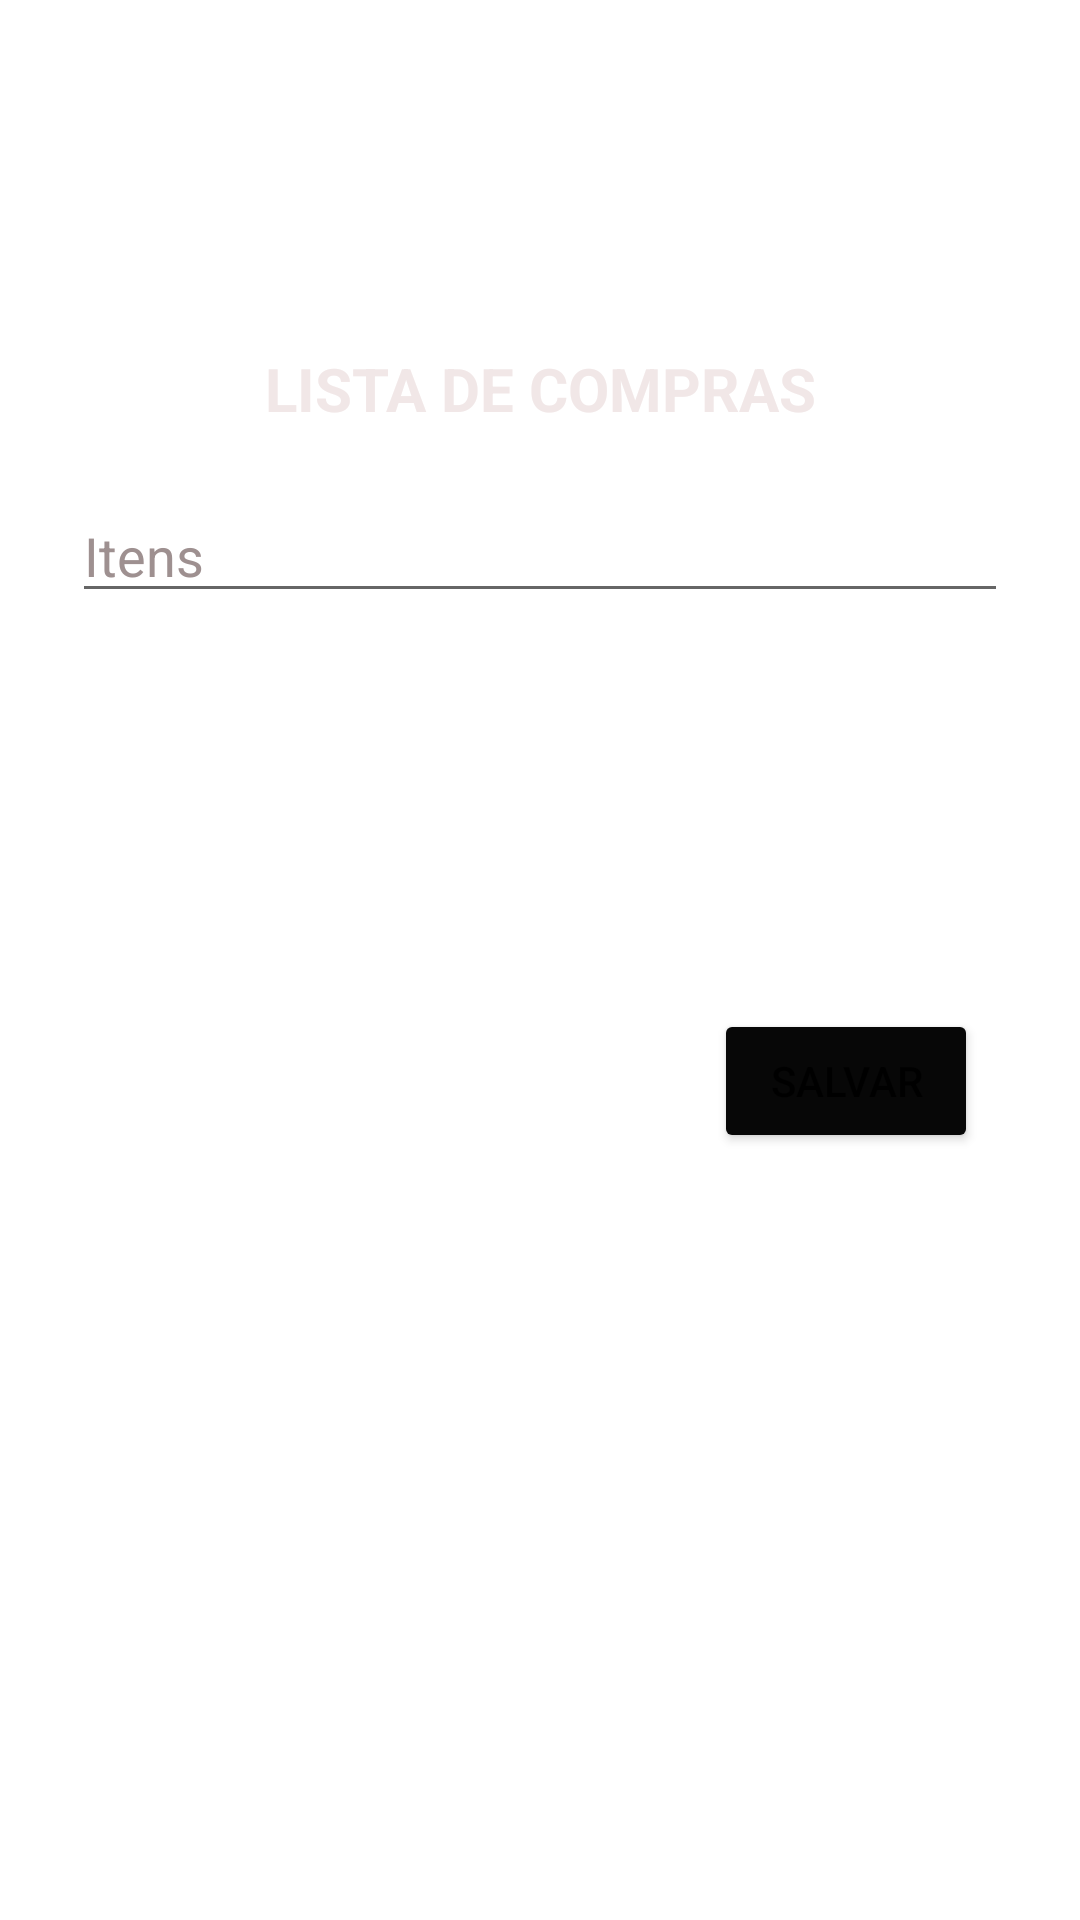

Android layout source for this screen:
<!-- AndroidManifest.xml: application theme Theme.Tarefaactivity -->
<!-- res/layout/fragment_blank.xml -->
<?xml version="1.0" encoding="utf-8"?>
<androidx.constraintlayout.widget.ConstraintLayout xmlns:android="http://schemas.android.com/apk/res/android"
    xmlns:app="http://schemas.android.com/apk/res-auto"
    xmlns:tools="http://schemas.android.com/tools"
    android:layout_width="match_parent"
    android:layout_height="match_parent"
    tools:context=".BlankFragment" >

    <ImageView
        android:id="@+id/imageView10"
        android:layout_width="0dp"
        android:layout_height="wrap_content"
        android:scaleType="fitXY"
        android:src="@drawable/fundo_preto_tijolo" />

    <Button
        android:id="@+id/b1"
        android:layout_width="wrap_content"
        android:layout_height="wrap_content"
        android:layout_marginTop="132dp"
        android:backgroundTint="#070707"
        android:text="@string/salvar"
        app:layout_constraintEnd_toEndOf="parent"
        app:layout_constraintHorizontal_bias="0.875"
        app:layout_constraintStart_toStartOf="parent"
        app:layout_constraintTop_toBottomOf="@+id/textItens" />

    <TextView
        android:id="@+id/textView5"
        android:layout_width="wrap_content"
        android:layout_height="wrap_content"
        android:layout_marginTop="116dp"
        android:text="LISTA DE COMPRAS"
        android:textColor="#F1E7E7"
        android:textSize="20sp"
        android:textStyle="bold"
        app:layout_constraintEnd_toEndOf="parent"
        app:layout_constraintStart_toStartOf="parent"
        app:layout_constraintTop_toTopOf="parent" />

    <EditText
        android:id="@+id/textItens"
        android:layout_width="0dp"
        android:layout_height="wrap_content"
        android:layout_marginStart="24dp"
        android:layout_marginTop="20dp"
        android:layout_marginEnd="24dp"
        android:ems="10"
        android:hint="Itens"
        android:inputType="textPersonName"
        android:textColorHint="#9E9090"
        app:layout_constraintEnd_toEndOf="parent"
        app:layout_constraintHorizontal_bias="0.497"
        app:layout_constraintStart_toStartOf="parent"
        app:layout_constraintTop_toBottomOf="@+id/textView5" />

</androidx.constraintlayout.widget.ConstraintLayout>
<!-- resources referenced by this layout -->
<resources>
  <string name="salvar">Salvar</string>
  <style name="Theme.Tarefaactivity" parent="Theme.MaterialComponents.DayNight.DarkActionBar">
          
          <item name="colorPrimary">@color/purple_500</item>
          <item name="colorPrimaryVariant">@color/purple_700</item>
          <item name="colorOnPrimary">@color/white</item>
          
          <item name="colorSecondary">@color/teal_200</item>
          <item name="colorSecondaryVariant">@color/teal_700</item>
          <item name="colorOnSecondary">@color/black</item>
          
          <item name="android:statusBarColor" tools:targetApi="l">?attr/colorOnSecondary</item>
          
      </style>
  <!-- not gathered from this repository: default colours our renderer supplied (Android Studio template values) -->
  <color name="purple_500">#FF6200EE</color>
  <color name="purple_700">#FF3700B3</color>
  <color name="teal_200">#FF03DAC5</color>
  <color name="teal_700">#FF018786</color>
  <color name="black">#FF000000</color>
  <color name="white">#FFFFFFFF</color>
</resources>
